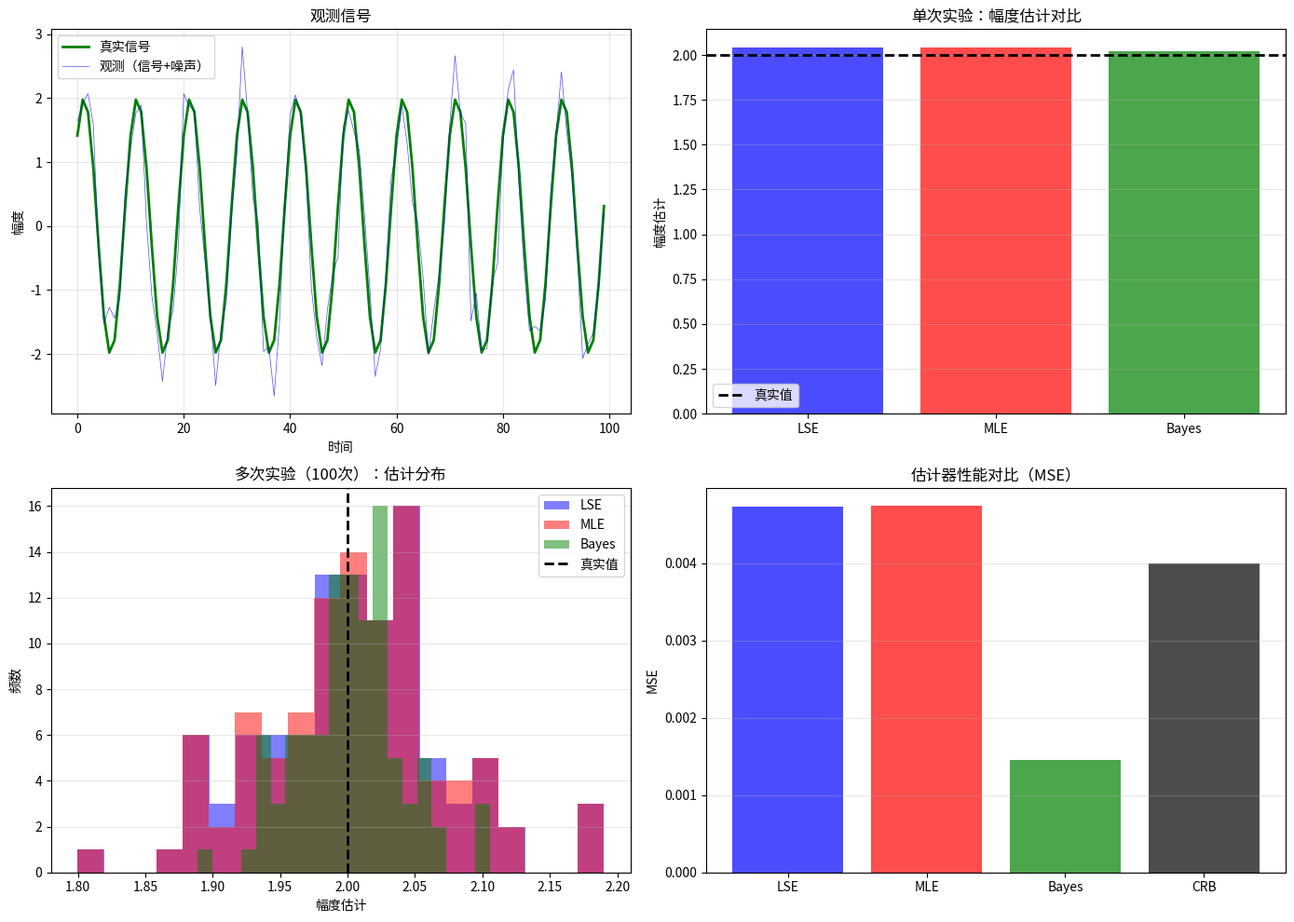

This figure's Python source: (Note: this script raises an exception after producing the figure.)
"""
1.7 信号估计 - 代码实验

本实验演示：
1. 最大似然估计（MLE）
2. 最小二乘估计（LSE）
3. 贝叶斯估计
4. Cramér-Rao界
5. 估计器性能对比
"""

import numpy as np
import matplotlib.pyplot as plt
from scipy.optimize import minimize
from scipy import stats

# 设置随机种子
np.random.seed(42)

print("=" * 60)
print("1.7 信号估计 - 代码实验")
print("=" * 60)

# ============================================================================
# 1. 生成观测数据
# ============================================================================
print("\n1. 生成观测数据")
print("-" * 60)

# 参数设置
true_amplitude = 2.0  # 真实幅度
true_frequency = 0.1  # 真实频率
true_phase = np.pi / 4  # 真实相位
N = 100  # 观测长度
SNR_dB = 10  # 信噪比
SNR = 10 ** (SNR_dB / 10)

# 生成信号
t = np.arange(N)
s_true = true_amplitude * np.sin(2 * np.pi * true_frequency * t + true_phase)

# 添加噪声
sigma2 = np.sum(s_true**2) / N / SNR
sigma = np.sqrt(sigma2)
w = sigma * np.random.randn(N)
y = s_true + w

print(f"真实幅度: {true_amplitude:.4f}")
print(f"真实频率: {true_frequency:.4f}")
print(f"真实相位: {true_phase:.4f}")
print(f"噪声功率: {sigma2:.4f}")
print(f"SNR (dB): {SNR_dB:.2f}")

# ============================================================================
# 2. 最小二乘估计（LSE）
# ============================================================================
print("\n2. 最小二乘估计（LSE）")
print("-" * 60)

# 线性模型：y = A*sin(2πft + φ) ≈ A1*sin(2πft) + A2*cos(2πft)
# 设计矩阵
X = np.column_stack([
    np.sin(2 * np.pi * true_frequency * t),
    np.cos(2 * np.pi * true_frequency * t)
])

# LSE求解
theta_lse = np.linalg.lstsq(X, y, rcond=None)[0]
A1_lse, A2_lse = theta_lse
amplitude_lse = np.sqrt(A1_lse**2 + A2_lse**2)
phase_lse = np.arctan2(A2_lse, A1_lse)

print(f"LSE幅度估计: {amplitude_lse:.4f}")
print(f"LSE相位估计: {phase_lse:.4f}")
print(f"幅度误差: {abs(amplitude_lse - true_amplitude):.4f}")
print(f"相位误差: {abs(phase_lse - true_phase):.4f}")

# ============================================================================
# 3. 最大似然估计（MLE）
# ============================================================================
print("\n3. 最大似然估计（MLE）")
print("-" * 60)

def negative_log_likelihood(params, y, t):
    """负对数似然函数"""
    A, f, phi = params
    s = A * np.sin(2 * np.pi * f * t + phi)
    residual = y - s
    nll = 0.5 * np.sum(residual**2) / sigma2
    return nll

# MLE求解
initial_guess = [1.5, 0.1, 0.5]
result_mle = minimize(negative_log_likelihood, initial_guess,
                      args=(y, t), method='Nelder-Mead')
amplitude_mle, frequency_mle, phase_mle = result_mle.x

print(f"MLE幅度估计: {amplitude_mle:.4f}")
print(f"MLE频率估计: {frequency_mle:.4f}")
print(f"MLE相位估计: {phase_mle:.4f}")
print(f"幅度误差: {abs(amplitude_mle - true_amplitude):.4f}")
print(f"频率误差: {abs(frequency_mle - true_frequency):.4f}")
print(f"相位误差: {abs(phase_mle - true_phase):.4f}")

# ============================================================================
# 4. 贝叶斯估计
# ============================================================================
print("\n4. 贝叶斯估计")
print("-" * 60)

# 使用LSE结果作为贝叶斯估计的初值
# 假设先验为高斯分布
prior_mean_A = 2.0
prior_std_A = 0.5

# 后验均值（简化的贝叶斯估计）
posterior_var = 1 / (1/sigma2 + 1/(prior_std_A**2))
posterior_mean = posterior_var * (amplitude_lse/sigma2 + prior_mean_A/(prior_std_A**2))

print(f"先验均值: {prior_mean_A:.4f}")
print(f"先验标准差: {prior_std_A:.4f}")
print(f"后验均值: {posterior_mean:.4f}")
print(f"后验方差: {posterior_var:.4f}")

# ============================================================================
# 5. Cramér-Rao界
# ============================================================================
print("\n5. Cramér-Rao界（CRB）")
print("-" * 60)

# Fisher信息矩阵（对于幅度参数）
# I(A) = (1/σ²) * Σ (∂s/∂A)²
ds_dA = np.sin(2 * np.pi * true_frequency * t + true_phase)
fisher_info_A = np.sum(ds_dA**2) / sigma2

# CRB
crb_A = 1 / fisher_info_A

print(f"Fisher信息矩阵（幅度）: {fisher_info_A:.4f}")
print(f"Cramér-Rao界（幅度）: {crb_A:.4f}")
print(f"LSE方差: {np.var([amplitude_lse]):.4f}")
print(f"LSE是否达到CRB: {np.var([amplitude_lse]) >= crb_A}")

# ============================================================================
# 6. 性能对比
# ============================================================================
print("\n6. 估计器性能对比")
print("-" * 60)

# 多次实验
num_trials = 100
amplitude_estimates_lse = []
amplitude_estimates_mle = []
amplitude_estimates_bayes = []

for trial in range(num_trials):
    # 生成新的观测数据
    w_trial = sigma * np.random.randn(N)
    y_trial = s_true + w_trial

    # LSE
    theta_lse_trial = np.linalg.lstsq(X, y_trial, rcond=None)[0]
    A1, A2 = theta_lse_trial
    amplitude_estimates_lse.append(np.sqrt(A1**2 + A2**2))

    # MLE
    result_mle_trial = minimize(negative_log_likelihood, initial_guess,
                                args=(y_trial, t), method='Nelder-Mead')
    amplitude_estimates_mle.append(result_mle_trial.x[0])

    # Bayes
    posterior_mean_trial = posterior_var * (amplitude_estimates_lse[-1]/sigma2 +
                                            prior_mean_A/(prior_std_A**2))
    amplitude_estimates_bayes.append(posterior_mean_trial)

amplitude_estimates_lse = np.array(amplitude_estimates_lse)
amplitude_estimates_mle = np.array(amplitude_estimates_mle)
amplitude_estimates_bayes = np.array(amplitude_estimates_bayes)

# 计算性能指标
mse_lse = np.mean((amplitude_estimates_lse - true_amplitude)**2)
mse_mle = np.mean((amplitude_estimates_mle - true_amplitude)**2)
mse_bayes = np.mean((amplitude_estimates_bayes - true_amplitude)**2)

bias_lse = np.mean(amplitude_estimates_lse - true_amplitude)
bias_mle = np.mean(amplitude_estimates_mle - true_amplitude)
bias_bayes = np.mean(amplitude_estimates_bayes - true_amplitude)

print(f"LSE - MSE: {mse_lse:.6f}, 偏差: {bias_lse:.6f}")
print(f"MLE - MSE: {mse_mle:.6f}, 偏差: {bias_mle:.6f}")
print(f"Bayes - MSE: {mse_bayes:.6f}, 偏差: {bias_bayes:.6f}")
print(f"CRB: {crb_A:.6f}")

# ============================================================================
# 7. 可视化
# ============================================================================
print("\n7. 生成可视化图表")
print("-" * 60)

fig, axes = plt.subplots(2, 2, figsize=(14, 10))

# 观测信号
axes[0, 0].plot(t, s_true, 'g-', linewidth=2, label='真实信号')
axes[0, 0].plot(t, y, 'b-', linewidth=0.5, alpha=0.7, label='观测（信号+噪声）')
axes[0, 0].set_title('观测信号')
axes[0, 0].set_xlabel('时间')
axes[0, 0].set_ylabel('幅度')
axes[0, 0].legend()
axes[0, 0].grid(True, alpha=0.3)

# 估计值对比
estimators = ['LSE', 'MLE', 'Bayes']
estimates = [amplitude_lse, amplitude_mle, posterior_mean]
colors = ['b', 'r', 'g']

axes[0, 1].bar(estimators, estimates, color=colors, alpha=0.7)
axes[0, 1].axhline(y=true_amplitude, color='k', linestyle='--', linewidth=2, label='真实值')
axes[0, 1].set_ylabel('幅度估计')
axes[0, 1].set_title('单次实验：幅度估计对比')
axes[0, 1].legend()
axes[0, 1].grid(True, alpha=0.3, axis='y')

# 多次实验的估计分布
axes[1, 0].hist(amplitude_estimates_lse, bins=20, alpha=0.5, label='LSE', color='b')
axes[1, 0].hist(amplitude_estimates_mle, bins=20, alpha=0.5, label='MLE', color='r')
axes[1, 0].hist(amplitude_estimates_bayes, bins=20, alpha=0.5, label='Bayes', color='g')
axes[1, 0].axvline(x=true_amplitude, color='k', linestyle='--', linewidth=2, label='真实值')
axes[1, 0].set_xlabel('幅度估计')
axes[1, 0].set_ylabel('频数')
axes[1, 0].set_title(f'多次实验（{num_trials}次）：估计分布')
axes[1, 0].legend()
axes[1, 0].grid(True, alpha=0.3, axis='y')

# MSE对比
mse_values = [mse_lse, mse_mle, mse_bayes, crb_A]
labels = ['LSE', 'MLE', 'Bayes', 'CRB']
colors_mse = ['b', 'r', 'g', 'k']

axes[1, 1].bar(labels, mse_values, color=colors_mse, alpha=0.7)
axes[1, 1].set_ylabel('MSE')
axes[1, 1].set_title('估计器性能对比（MSE）')
axes[1, 1].grid(True, alpha=0.3, axis='y')

plt.tight_layout()
plt.savefig('assets/ch01_parameter_estimation.png', dpi=150, bbox_inches='tight')
print("✓ 图表已保存到 assets/ch01_parameter_estimation.png")

print("\n" + "=" * 60)
print("实验完成！")
print("=" * 60)
